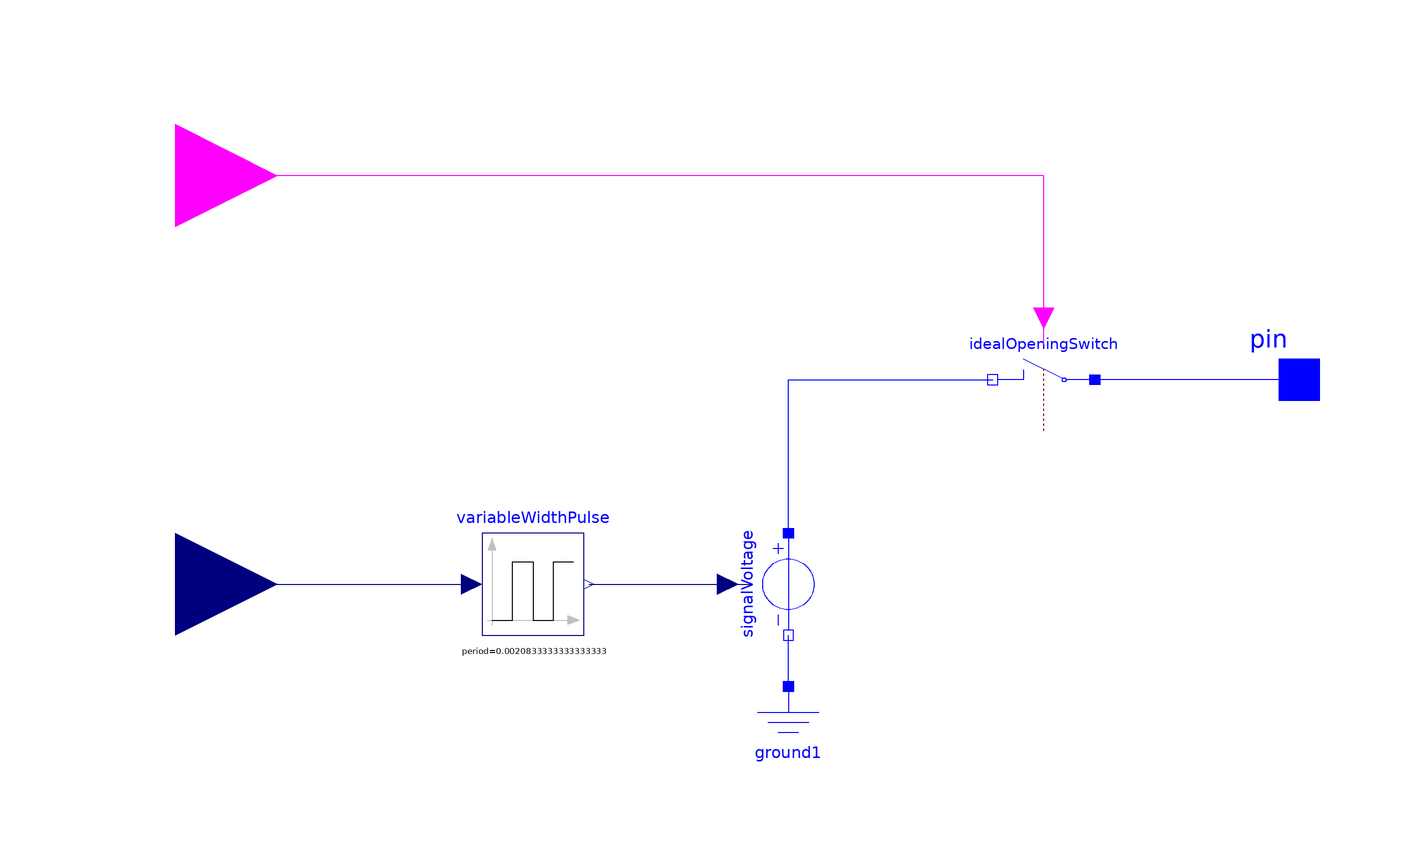

Above is the diagram view of the following Modelica model: its components placed by their Placement annotations and its connect equations drawn as lines.

model PulseWidthModulationPinDriver

  Modelica.Blocks.Interfaces.BooleanInput isInput annotation (Placement(
        transformation(
        extent={{-20,-20},{20,20}},
        rotation=0,
        origin={-120,40})));
  Modelica.Electrical.Analog.Interfaces.Pin pin
    annotation (Placement(transformation(extent={{90,-10},{110,10}})));
  Modelica.Electrical.Analog.Basic.Ground ground1 annotation (Placement(
        transformation(
        extent={{-10,-10},{10,10}},
        rotation=0,
        origin={0,-70})));
  Modelica.Blocks.Interfaces.RealInput pulseWidth
    annotation (Placement(transformation(extent={{-20,-20},{20,20}},
        rotation=0,
        origin={-120,-40})));
  Modelica.Electrical.Analog.Ideal.IdealOpeningSwitch idealOpeningSwitch(Goff=
       1e-9)
    annotation (Placement(transformation(extent={{-10,10},{10,-10}},
        rotation=180,
        origin={50,0})));
  VariableWidthPulse variableWidthPulse(amplitude=5, period=1/480)
    annotation (Placement(transformation(extent={{-60,-50},{-40,-30}})));
  Modelica.Electrical.Analog.Sources.SignalVoltage signalVoltage
    annotation (Placement(transformation(extent={{10,-10},{-10,10}},
        rotation=90,
        origin={0,-40})));
equation
  connect(idealOpeningSwitch.control, isInput) annotation (Line(points={{50,7},{
          50,40},{-120,40}},                   color={255,0,255}));
  connect(pin, idealOpeningSwitch.p)
    annotation (Line(points={{100,0},{60,0}},        color={0,0,255}));
  connect(pulseWidth, variableWidthPulse.width) annotation (Line(points={{-120,
          -40},{-120,-40},{-62,-40}}, color={0,0,127}));
  connect(ground1.p, signalVoltage.n)
    annotation (Line(points={{0,-60},{0,-50}}, color={0,0,255}));
  connect(signalVoltage.p, idealOpeningSwitch.n) annotation (Line(points={{0,
          -30},{0,-30},{0,1.33227e-015},{40,1.33227e-015}}, color={0,0,255}));
  connect(variableWidthPulse.y, signalVoltage.v)
    annotation (Line(points={{-39,-40},{-7,-40}}, color={0,0,127}));
  annotation (Icon(coordinateSystem(preserveAspectRatio=false), graphics={
                                         Rectangle(
          extent={{-100,100},{100,-100}},
          fillColor={210,210,210},
          lineThickness=5.0,
          fillPattern=FillPattern.Solid,
          borderPattern=BorderPattern.Raised),
        Line(points={{-80,66},{-80,-82}}, color={255,0,255}),
        Polygon(
          points={{-80,88},{-88,66},{-72,66},{-80,88}},
          lineColor={255,0,255},
          fillColor={255,0,255},
          fillPattern=FillPattern.Solid),
        Line(points={{-90,-70},{72,-70}}, color={255,0,255}),
        Polygon(
          points={{90,-70},{68,-62},{68,-78},{90,-70}},
          lineColor={255,0,255},
          fillColor={255,0,255},
          fillPattern=FillPattern.Solid),
                                 Line(points={{-80,-70},{-40,-70},{-40,44},{0,
              44},{0,-70},{40,-70},{40,44},{79,44}})}),          Diagram(
        coordinateSystem(preserveAspectRatio=false)));
end PulseWidthModulationPinDriver;